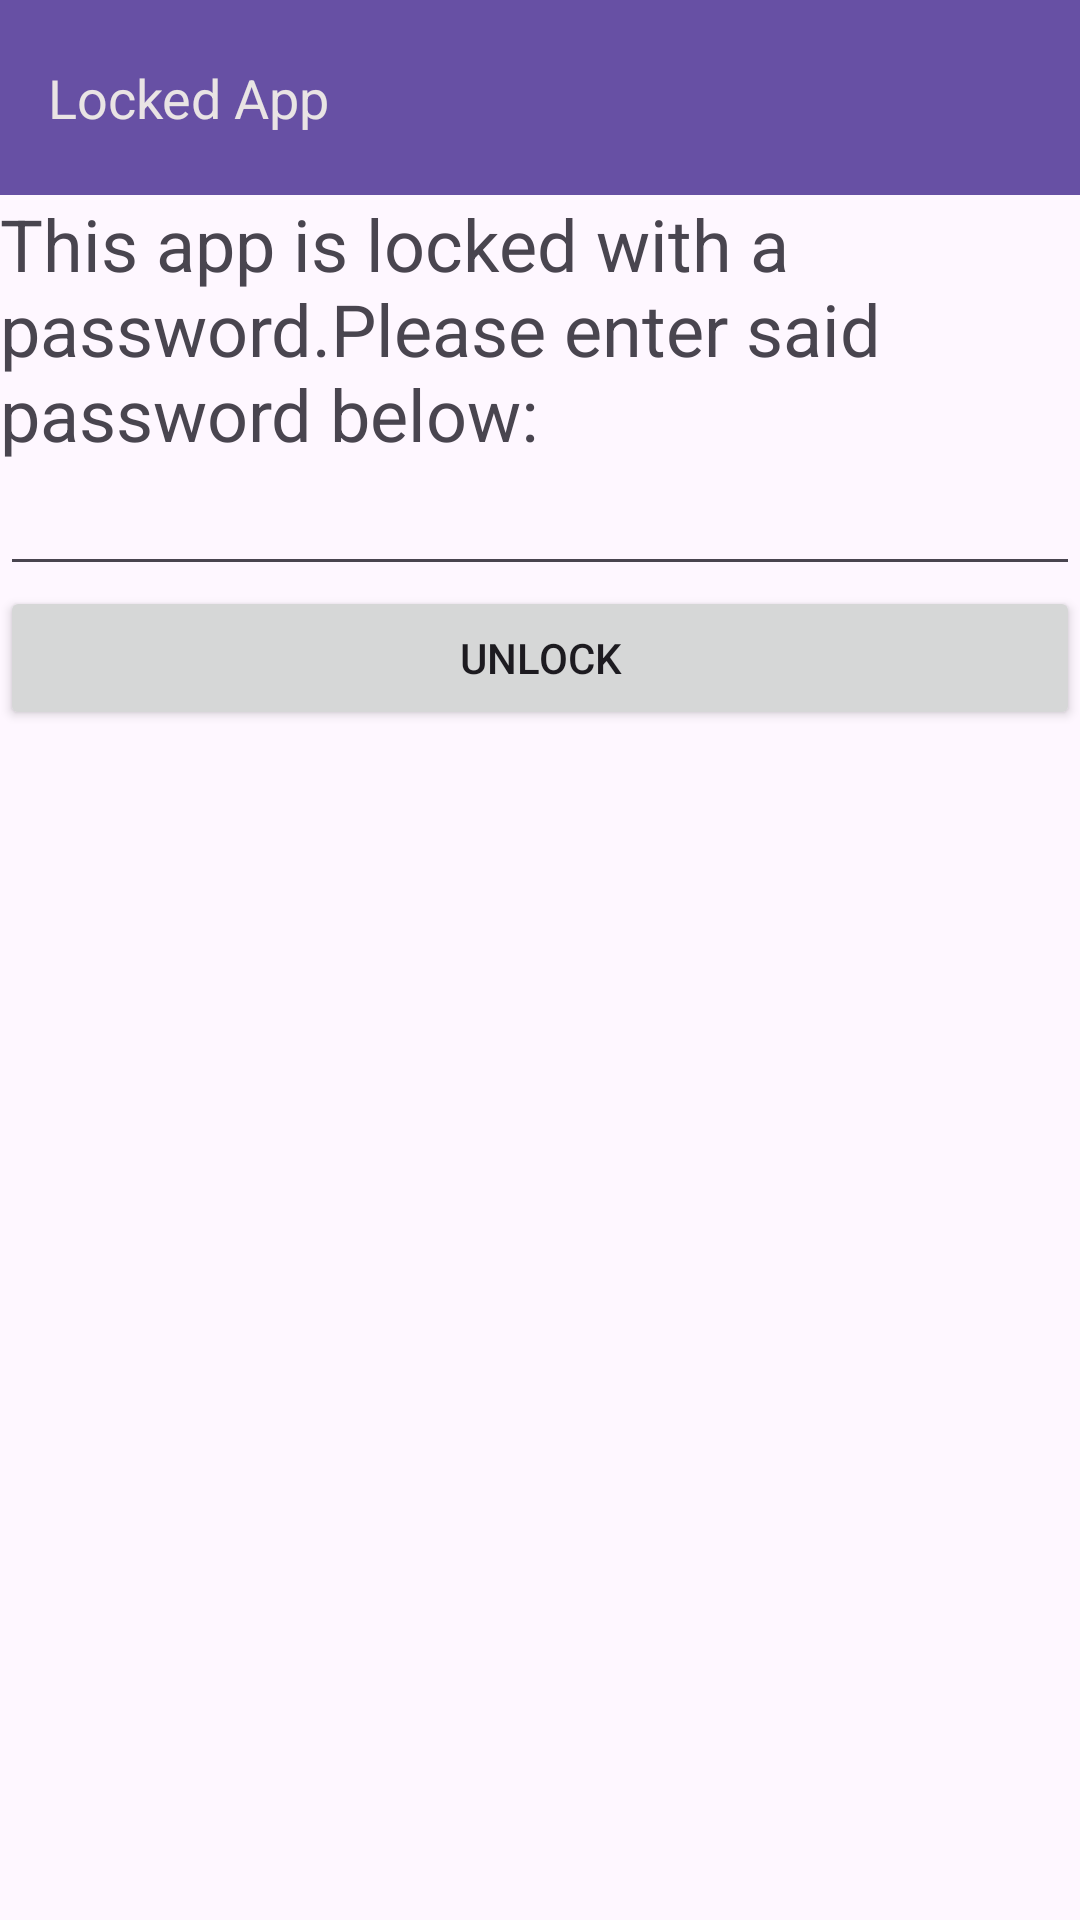

Layout XML and referenced resources for this Android screen:
<!-- AndroidManifest.xml: application theme Theme.AppLock -->
<!-- res/layout/authentication_activity.xml -->
<?xml version="1.0" encoding="utf-8"?>
<LinearLayout xmlns:android="http://schemas.android.com/apk/res/android"
    xmlns:app="http://schemas.android.com/apk/res-auto"
    xmlns:tools="http://schemas.android.com/tools"
    android:id="@+id/main"
    android:layout_width="match_parent"
    android:layout_height="match_parent"
    android:orientation="vertical"
    tools:context=".AuthenticationActivity">

    <androidx.appcompat.widget.Toolbar
        android:id="@+id/toolbar284"
        android:layout_width="match_parent"
        android:layout_height="65dp"
        android:background="?attr/colorPrimary"
        android:minHeight="?attr/actionBarSize"
        android:theme="?attr/actionBarTheme"
        app:title="Locked App"
        app:titleTextAppearance="@style/TextAppearance.AppCompat.Medium"
        app:titleTextColor="#E9E4E4" />

    <TextView
        android:id="@+id/textView839"
        android:layout_width="match_parent"
        android:layout_height="wrap_content"
        android:text="This app is locked with a password.Please enter said password below:"
        android:textSize="24sp" />

    <EditText
        android:id="@+id/passwordinputfieldforauthentication"
        android:layout_width="match_parent"
        android:layout_height="wrap_content"
        android:ems="10"
        android:inputType="textPassword" />

    <Button
        android:id="@+id/unlockbutton"
        android:layout_width="match_parent"
        android:layout_height="wrap_content"
        android:text="Unlock" />
</LinearLayout>
<!-- resources referenced by this layout -->
<resources>
  <style name="Theme.AppLock" parent="Base.Theme.AppLock" />
  <style name="Base.Theme.AppLock" parent="Theme.Material3.DayNight.NoActionBar">
          
          
      </style>
</resources>
